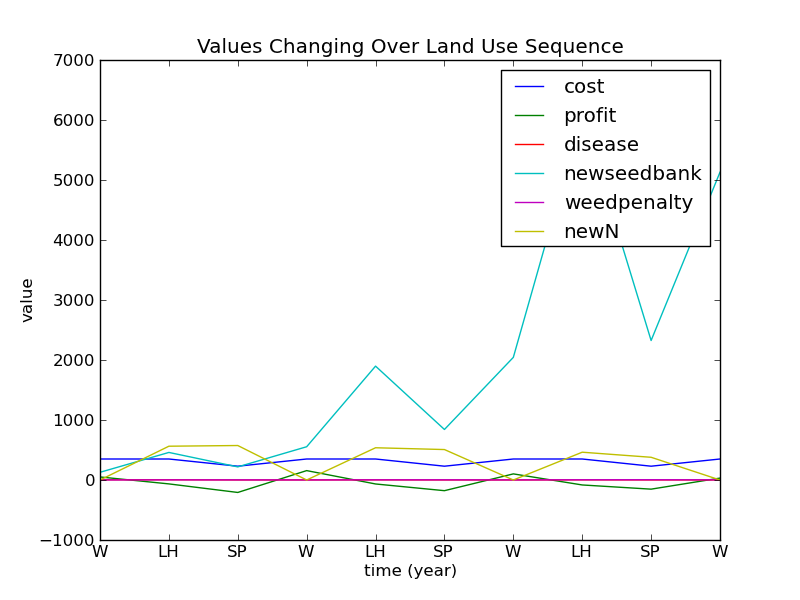

Values plotted in this chart, from the file beside it:
iden, year, name, profit, cumprofit, income, yield, cost, Ncost, disease, diseaseImpact, weedpenalty, newN, newseedbank
, 0, wheat, 50.79, 50.79, 640.7, 1.831, 350.0, 239.9, 0.3333, 0.07284, 0.1026, 0.0, 128.3
, 1, lupins harvested, -65, -14.21, 281.6, 1.126, 350.0, 0.0, 0.4142, 1e-05, 0.2491, 56.32, 459.3
, 2, sprayed pasture, -207.6, -221.8, 0.0, 2.299, 230.0, 0.0, 0.1, 1e-05, 0.2338, 57.47, 218.6
, 3, wheat, 156.5, -65.29, 657.6, 1.879, 350.0, 125.1, 0.1, 0.03571, 0.1143, 0.0, 554.3
, 4, lupins harvested, -66.23, -131.5, 268.7, 1.075, 350.0, 0.0, 0.25, 1e-05, 0.2835, 53.74, 1898
, 5, sprayed pasture, -178, -309.5, 0.0, 2.03, 230.0, 0.0, 0.1, 1e-05, 0.3233, 50.75, 842
, 6, wheat, 101.9, -207.6, 627.2, 1.792, 350.0, 138.5, 0.1, 0.03571, 0.1553, 0.0, 2044
, 7, lupins harvested, -82.68, -290.2, 231.6, 0.9264, 350.0, 0.0, 0.25, 1e-05, 0.3824, 46.32, 6090
, 8, sprayed pasture, -152.6, -442.8, 0.0, 1.515, 230.0, 0.0, 0.1, 1e-05, 0.4951, 37.86, 2325
, 9, wheat, 31.94, -410.9, 565, 1.614, 350.0, 164.3, 0.1, 0.03571, 0.2391, 0.0, 5130
